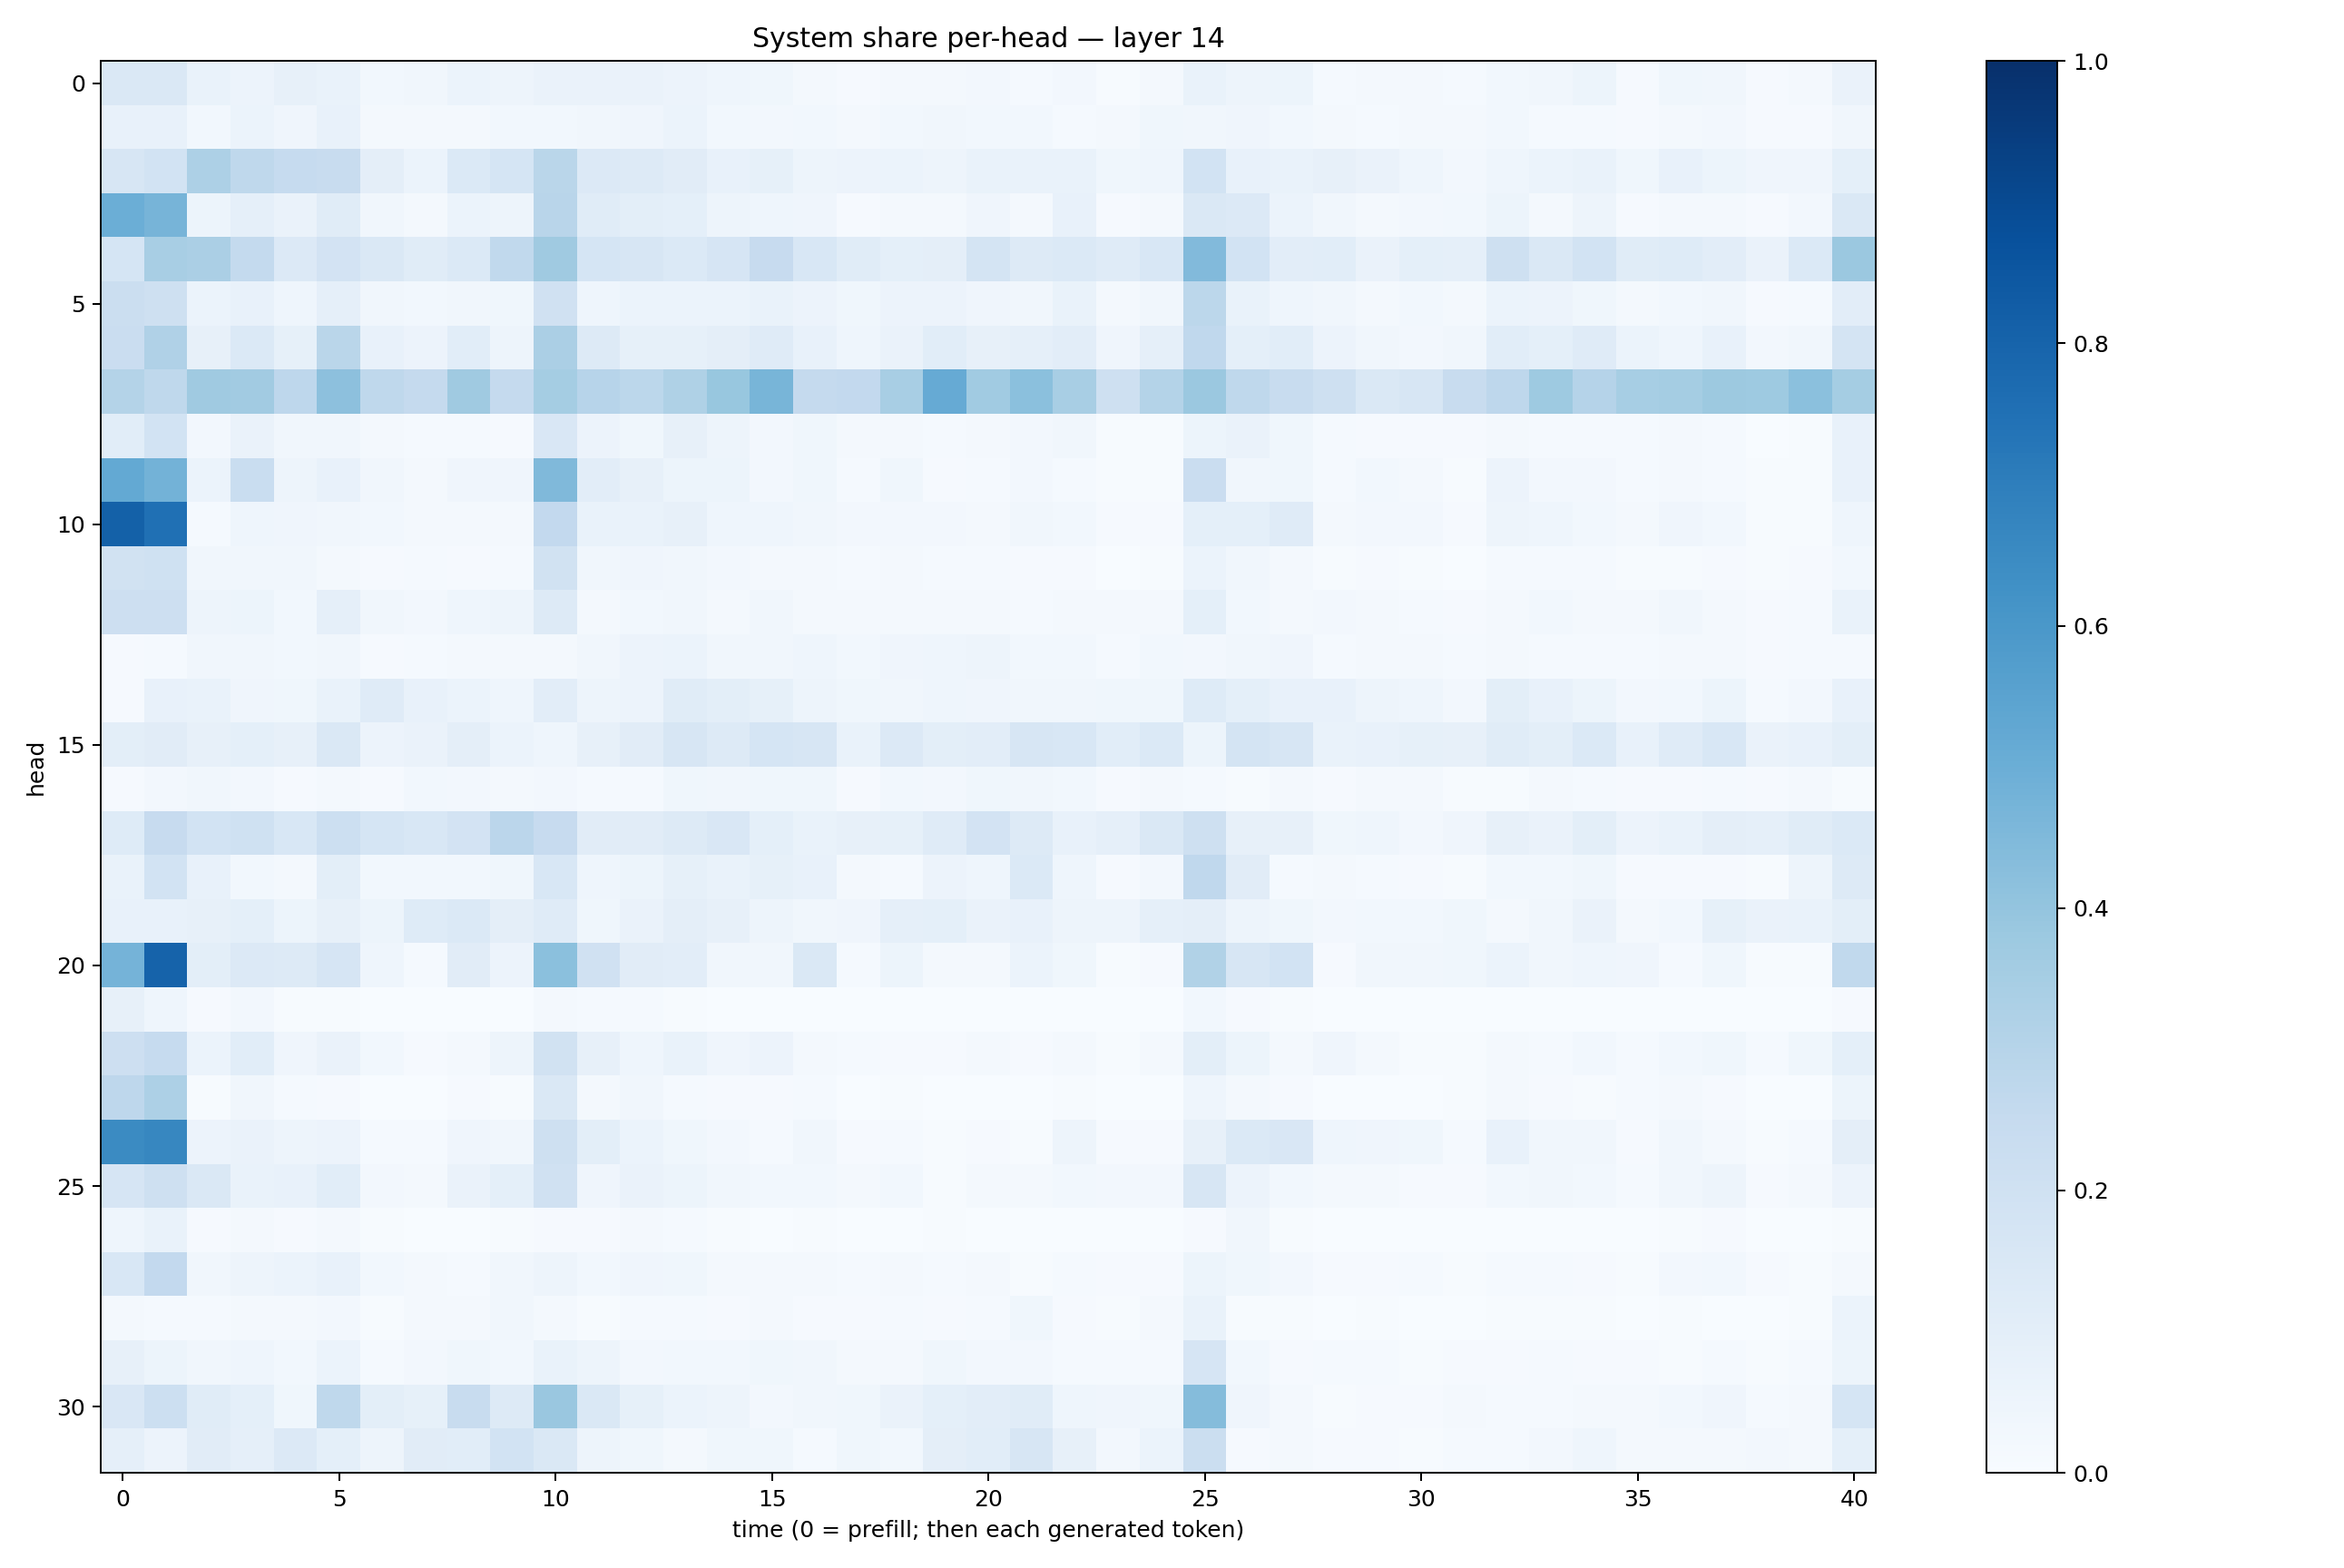

The data file committed next to this chart (first rows):
0.142858, 0.14618835, 0.06898291, 0.058023363, 0.08062216, 0.07025126, 0.029457275, 0.031948723, 0.060500145, 0.0506264, 0.064727694, 0.062601514, 0.06262846, 0.056332223, 0.0435079, 0.037319914, 0.01975612, 0.010517839, 0.022044027, 0.01585096, 0.023443397, 0.012840101, 0.023984728, 0.007811376
0.07748, 0.0745, 0.03099, 0.05926, 0.04018, 0.07811, 0.02045, 0.01947, 0.01846, 0.03113, 0.03054, 0.03351, 0.04076, 0.06066, 0.0275, 0.02585, 0.03099, 0.02118, 0.03022, 0.03457, 0.02828, 0.02818, 0.01466, 0.01683
0.1639, 0.1849, 0.3271, 0.2723, 0.2471, 0.2365, 0.09633, 0.05912, 0.137, 0.1688, 0.2877, 0.1341, 0.1261, 0.111, 0.07137, 0.08563, 0.04841, 0.05574, 0.06086, 0.04911, 0.06954, 0.06969, 0.06855, 0.03753
0.4986, 0.4699, 0.05347, 0.08918, 0.06465, 0.1145, 0.03177, 0.02103, 0.0622, 0.04997, 0.2918, 0.1134, 0.0986, 0.09137, 0.0503, 0.04583, 0.04167, 0.01021, 0.02134, 0.02322, 0.04083, 0.02314, 0.07042, 0.01141
0.1681, 0.3433, 0.3325, 0.2577, 0.1336, 0.1816, 0.1484, 0.1164, 0.1404, 0.2655, 0.3676, 0.1685, 0.1615, 0.1374, 0.1679, 0.2431, 0.1532, 0.1162, 0.09202, 0.0947, 0.1739, 0.1275, 0.1392, 0.1194
0.2252, 0.2078, 0.05942, 0.07057, 0.04664, 0.08787, 0.03127, 0.02963, 0.03299, 0.03763, 0.1977, 0.04653, 0.06119, 0.06176, 0.05874, 0.06981, 0.05508, 0.03526, 0.05511, 0.05841, 0.04264, 0.03408, 0.06928, 0.02242
0.2295, 0.3192, 0.07937, 0.1405, 0.08314, 0.2861, 0.07053, 0.05527, 0.1072, 0.04937, 0.3338, 0.13, 0.08214, 0.08446, 0.09703, 0.1175, 0.07364, 0.04647, 0.06508, 0.1062, 0.08014, 0.0862, 0.1026, 0.03993
0.3061, 0.2712, 0.3687, 0.3597, 0.2752, 0.4153, 0.2718, 0.2501, 0.3708, 0.253, 0.353, 0.2967, 0.2789, 0.3223, 0.3905, 0.4681, 0.253, 0.2604, 0.3436, 0.5146, 0.364, 0.4218, 0.3426, 0.2082
0.1062, 0.1844, 0.0249, 0.066, 0.03228, 0.03514, 0.01668, 0.01267, 0.01562, 0.00955, 0.1486, 0.05653, 0.03873, 0.08108, 0.04759, 0.02436, 0.03634, 0.01969, 0.0176, 0.01316, 0.02198, 0.02386, 0.0318, 0.006531
0.5221, 0.4769, 0.06199, 0.2305, 0.05005, 0.07272, 0.03348, 0.01618, 0.03994, 0.04197, 0.4462, 0.1029, 0.08026, 0.05412, 0.05284, 0.02525, 0.0365, 0.01456, 0.0381, 0.008322, 0.01492, 0.02414, 0.0131, 0.005424
0.8088, 0.7508, 0.01514, 0.04625, 0.03979, 0.03443, 0.0295, 0.01656, 0.02118, 0.02119, 0.2578, 0.06721, 0.06683, 0.08057, 0.04468, 0.0432, 0.03267, 0.0261, 0.02619, 0.02569, 0.02064, 0.03222, 0.03018, 0.009057
0.1888, 0.1999, 0.03328, 0.0321, 0.03489, 0.01937, 0.01102, 0.01228, 0.01056, 0.01512, 0.1877, 0.03383, 0.04164, 0.03342, 0.0235, 0.01911, 0.01684, 0.01343, 0.01732, 0.01499, 0.01198, 0.009709, 0.01104, 0.003589
0.2115, 0.2139, 0.04723, 0.05376, 0.03047, 0.08872, 0.03403, 0.02683, 0.04474, 0.0501, 0.1268, 0.02079, 0.02772, 0.03159, 0.02251, 0.03334, 0.0197, 0.01602, 0.01574, 0.01896, 0.0205, 0.01301, 0.01831, 0.01954
0.008282, 0.01464, 0.03152, 0.03432, 0.03076, 0.03277, 0.0108, 0.01238, 0.01686, 0.01964, 0.01867, 0.0322, 0.05772, 0.0592, 0.0317, 0.03288, 0.04686, 0.02774, 0.04088, 0.04309, 0.0502, 0.03055, 0.02907, 0.01551
0.01076, 0.07086, 0.06953, 0.04031, 0.0365, 0.06865, 0.1188, 0.07104, 0.05987, 0.04671, 0.1025, 0.0472, 0.05699, 0.1137, 0.0995, 0.0838, 0.05005, 0.03709, 0.0351, 0.04402, 0.04148, 0.03201, 0.03444, 0.03663
0.1012, 0.1108, 0.08101, 0.09259, 0.0819, 0.148, 0.05807, 0.06276, 0.0943, 0.06157, 0.04342, 0.08069, 0.1101, 0.1564, 0.1255, 0.1714, 0.162, 0.06733, 0.1345, 0.1, 0.103, 0.1604, 0.1531, 0.1075
0.01103, 0.02725, 0.03229, 0.02607, 0.01135, 0.01869, 0.01131, 0.02962, 0.02394, 0.01688, 0.0237, 0.01185, 0.01463, 0.03589, 0.032, 0.03624, 0.03654, 0.01104, 0.02866, 0.02433, 0.03722, 0.03381, 0.0303, 0.008764
0.1246, 0.243, 0.1866, 0.1994, 0.1543, 0.2149, 0.1686, 0.1535, 0.1822, 0.2841, 0.2451, 0.1098, 0.1102, 0.1271, 0.1519, 0.09324, 0.06772, 0.08111, 0.08526, 0.1187, 0.1825, 0.1306, 0.07137, 0.08646
0.06762, 0.1874, 0.07038, 0.02813, 0.01725, 0.09801, 0.02797, 0.02928, 0.02852, 0.03726, 0.1528, 0.04438, 0.05209, 0.08533, 0.06664, 0.08353, 0.07319, 0.02071, 0.01546, 0.05826, 0.04606, 0.1387, 0.04629, 0.009653
0.07215, 0.07321, 0.07953, 0.09258, 0.05172, 0.08154, 0.05446, 0.1222, 0.1372, 0.09708, 0.1188, 0.03521, 0.06261, 0.09476, 0.07977, 0.04729, 0.03129, 0.04242, 0.08826, 0.09189, 0.06287, 0.07807, 0.04901, 0.0477
0.4746, 0.8018, 0.09781, 0.1346, 0.1274, 0.1654, 0.0457, 0.01238, 0.112, 0.05642, 0.4215, 0.1969, 0.1126, 0.1024, 0.03316, 0.03288, 0.1419, 0.01429, 0.05433, 0.02189, 0.02105, 0.06185, 0.03547, 0.007011
0.08126, 0.04641, 0.008249, 0.02543, 0.006878, 0.00465, 0.00122, 0.0006913, 0.001233, 0.001734, 0.01994, 0.01501, 0.01311, 0.006409, 0.003671, 0.003664, 0.003827, 0.0005996, 0.0008697, 0.0006789, 0.0003914, 0.00146, 0.0007183, 0.0004342
0.2133, 0.2463, 0.06143, 0.107, 0.04265, 0.06351, 0.02734, 0.009891, 0.02301, 0.05053, 0.1912, 0.08, 0.04568, 0.06712, 0.04114, 0.05625, 0.01611, 0.01483, 0.01136, 0.009322, 0.01582, 0.009129, 0.01676, 0.007334
0.275, 0.3279, 0.00762, 0.03164, 0.01472, 0.008912, 0.002131, 0.003441, 0.008483, 0.007656, 0.1455, 0.02153, 0.03438, 0.01177, 0.007837, 0.008218, 0.01409, 0.002846, 0.004367, 0.002334, 0.0016, 0.003475, 0.005671, 0.001039
0.6494, 0.6658, 0.05616, 0.06366, 0.0485, 0.05798, 0.01528, 0.01232, 0.04294, 0.03129, 0.2051, 0.0984, 0.06053, 0.03763, 0.0241, 0.01424, 0.03127, 0.008871, 0.01522, 0.006838, 0.008186, 0.005972, 0.04803, 0.009482
0.1661, 0.2099, 0.143, 0.0699, 0.07428, 0.1072, 0.02545, 0.0174, 0.06513, 0.09213, 0.1966, 0.03917, 0.06359, 0.05213, 0.03429, 0.02758, 0.02764, 0.01589, 0.02956, 0.006328, 0.01964, 0.01881, 0.0303, 0.02447
0.04466, 0.06867, 0.009511, 0.01614, 0.01169, 0.02012, 0.005432, 0.003053, 0.002896, 0.004057, 0.008921, 0.01079, 0.01892, 0.01379, 0.004277, 0.001982, 0.00549, 0.001202, 0.00216, 0.005067, 0.002198, 0.001553, 0.003653, 0.001404
0.1524, 0.258, 0.03357, 0.04963, 0.05916, 0.07756, 0.03018, 0.01575, 0.01508, 0.03185, 0.04817, 0.02832, 0.04249, 0.03653, 0.01624, 0.02131, 0.01903, 0.01272, 0.0195, 0.0144, 0.01594, 0.007225, 0.01183, 0.009002
0.02339, 0.01405, 0.01234, 0.01644, 0.02156, 0.024, 0.006504, 0.02108, 0.02173, 0.03497, 0.02304, 0.006637, 0.01335, 0.01224, 0.01107, 0.01998, 0.008243, 0.008386, 0.0132, 0.008936, 0.01223, 0.0359, 0.01008, 0.006552
0.07952, 0.05317, 0.03337, 0.04626, 0.03046, 0.06159, 0.01388, 0.02569, 0.03829, 0.0291, 0.06996, 0.04725, 0.02551, 0.02888, 0.02988, 0.03536, 0.03443, 0.01843, 0.01855, 0.03752, 0.02543, 0.02581, 0.01553, 0.01323
0.1487, 0.2165, 0.1139, 0.09151, 0.03844, 0.2706, 0.09797, 0.08216, 0.2398, 0.1252, 0.3835, 0.1442, 0.0838, 0.0586, 0.04845, 0.02602, 0.03242, 0.03799, 0.06373, 0.09082, 0.1023, 0.1165, 0.04498, 0.04281
0.08927, 0.0567, 0.1113, 0.08624, 0.1342, 0.09261, 0.04852, 0.1097, 0.108, 0.186, 0.1427, 0.04709, 0.03557, 0.02007, 0.03811, 0.03616, 0.013, 0.03894, 0.02898, 0.09388, 0.1086, 0.1563, 0.08019, 0.02696
